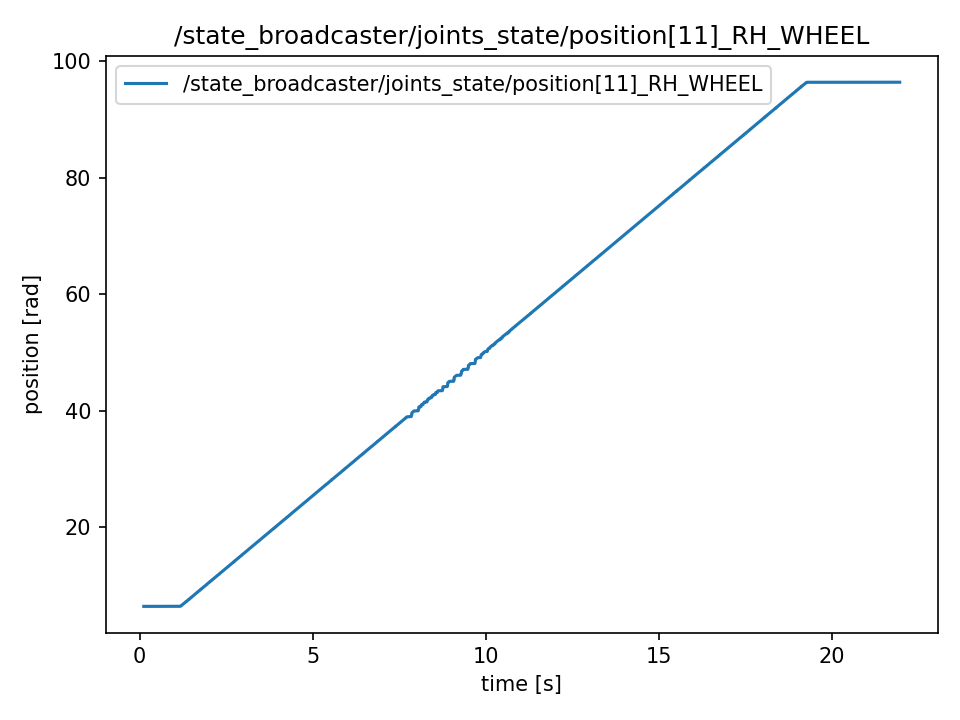

Values plotted in this chart, from the file beside it:
t, value
0.1165, 6.429
0.1165, 6.429
0.1165, 6.429
0.1184, 6.429
0.1204, 6.429
0.1223, 6.429
0.1242, 6.429
0.1271, 6.429
0.1314, 6.429
0.1314, 6.429
0.1332, 6.429
0.1343, 6.429
0.1356, 6.429
0.1382, 6.429
0.1398, 6.429
0.1424, 6.429
0.1442, 6.429
0.1457, 6.429
0.1479, 6.429
0.1497, 6.429
0.1527, 6.429
0.1541, 6.429
0.1556, 6.429
0.1577, 6.429
0.1598, 6.429
0.1633, 6.429
0.164, 6.429
0.1664, 6.429
0.1677, 6.429
0.1698, 6.429
0.1719, 6.429
0.1746, 6.429
0.1759, 6.429
0.1778, 6.429
0.1822, 6.429
0.1827, 6.429
0.1845, 6.429
0.1861, 6.429
0.1885, 6.429
0.1906, 6.429
0.195, 6.429
0.195, 6.429
0.1973, 6.429
0.1982, 6.429
0.2012, 6.429
0.2065, 6.429
0.2072, 6.429
0.2072, 6.429
0.2081, 6.429
0.2102, 6.429
0.212, 6.429
0.2143, 6.429
0.2162, 6.429
0.2193, 6.429
0.2237, 6.429
0.2237, 6.429
0.2249, 6.429
0.2266, 6.429
0.228, 6.429
0.2304, 6.429
... 10,867 more rows
